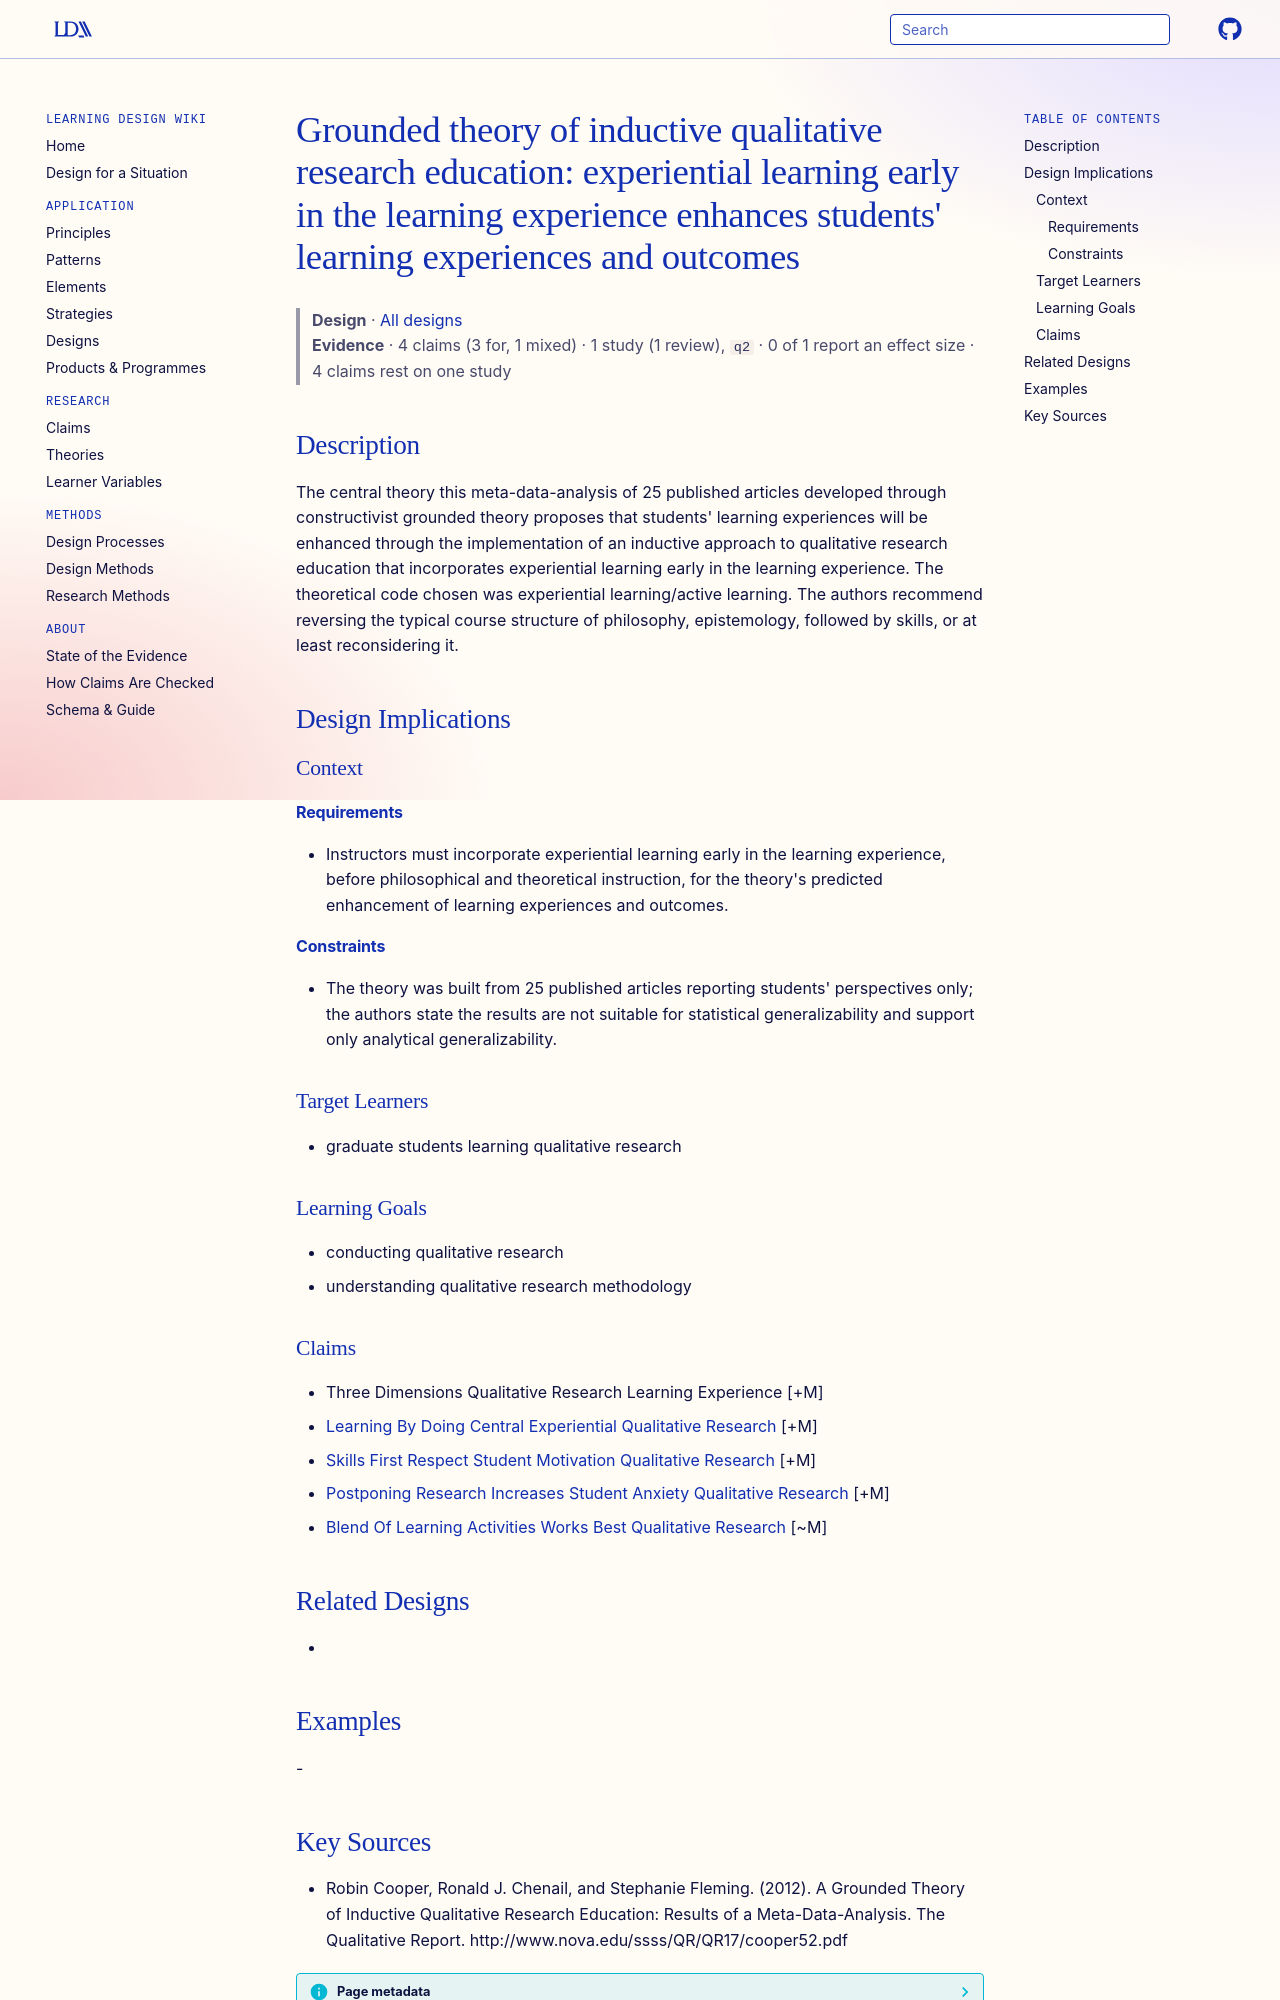

repository: Learning-Design-Alliance/learning-wiki · page: designs/inductive-qualitative-research-education-grounded-theory/index.html · generator: mkdocs

---
type: design
id: inductive-qualitative-research-education-grounded-theory
title: "Grounded theory of inductive qualitative research education: experiential learning early in the learning experience enhances students' learning experiences and outcomes"
description: "The central theory this meta-data-analysis of 25 published articles developed through constructivist grounded theory proposes that students' learning experiences will be enhanced through the implementation of an induc..."
status: review
generated:
  by: "process:settle-candidates"
  at: 2026-11-03
sources:
  - id: robin-cooper-2012
    resource: "http://www.nova.edu/ssss/QR/QR17/cooper52.pdf"
    title: "Robin Cooper, Ronald J. Chenail, and Stephanie Fleming. (2012). A Grounded Theory of Inductive Qualitative Research Education: Results of a Meta-Data-Analysis. The Qualitative Report. http://www.nova.edu/ssss/QR/QR17/cooper52.pdf"
    author: Robin Cooper, Ronald J. Chenail, and Stephanie Fleming
---

# Grounded theory of inductive qualitative research education: experiential learning early in the learning experience enhances students' learning experiences and outcomes

> **Design** · [All designs](index.md)
> **Evidence** · 4 claims (3 for, 1 mixed) · 1 study (1 review), `q2` · 0 of 1 report an effect size · 4 claims rest on one study

## Description
The central theory this meta-data-analysis of 25 published articles developed through constructivist grounded theory proposes that students' learning experiences will be enhanced through the implementation of an inductive approach to qualitative research education that incorporates experiential learning early in the learning experience. The theoretical code chosen was experiential learning/active learning. The authors recommend reversing the typical course structure of philosophy, epistemology, followed by skills, or at least reconsidering it.

## Design Implications

### Context
#### Requirements
- Instructors must incorporate experiential learning early in the learning experience, before philosophical and theoretical instruction, for the theory's predicted enhancement of learning experiences and outcomes.
#### Constraints
- The theory was built from 25 published articles reporting students' perspectives only; the authors state the results are not suitable for statistical generalizability and support only analytical generalizability.

### Target Learners
- graduate students learning qualitative research

### Learning Goals
- conducting qualitative research
- understanding qualitative research methodology

### Claims
- Three Dimensions Qualitative Research Learning Experience [+M]
- [Learning By Doing Central Experiential Qualitative Research](../claims/learning-by-doing-central-experiential-qualitative-research.md) [+M]
- [Skills First Respect Student Motivation Qualitative Research](../claims/skills-first-respect-student-motivation-qualitative-research.md) [+M]
- [Postponing Research Increases Student Anxiety Qualitative Research](../claims/postponing-research-increases-student-anxiety-qualitative-research.md) [+M]
- [Blend Of Learning Activities Works Best Qualitative Research](../claims/blend-of-learning-activities-works-best-qualitative-research.md) [~M]

## Related Designs
- 

## Examples
-
